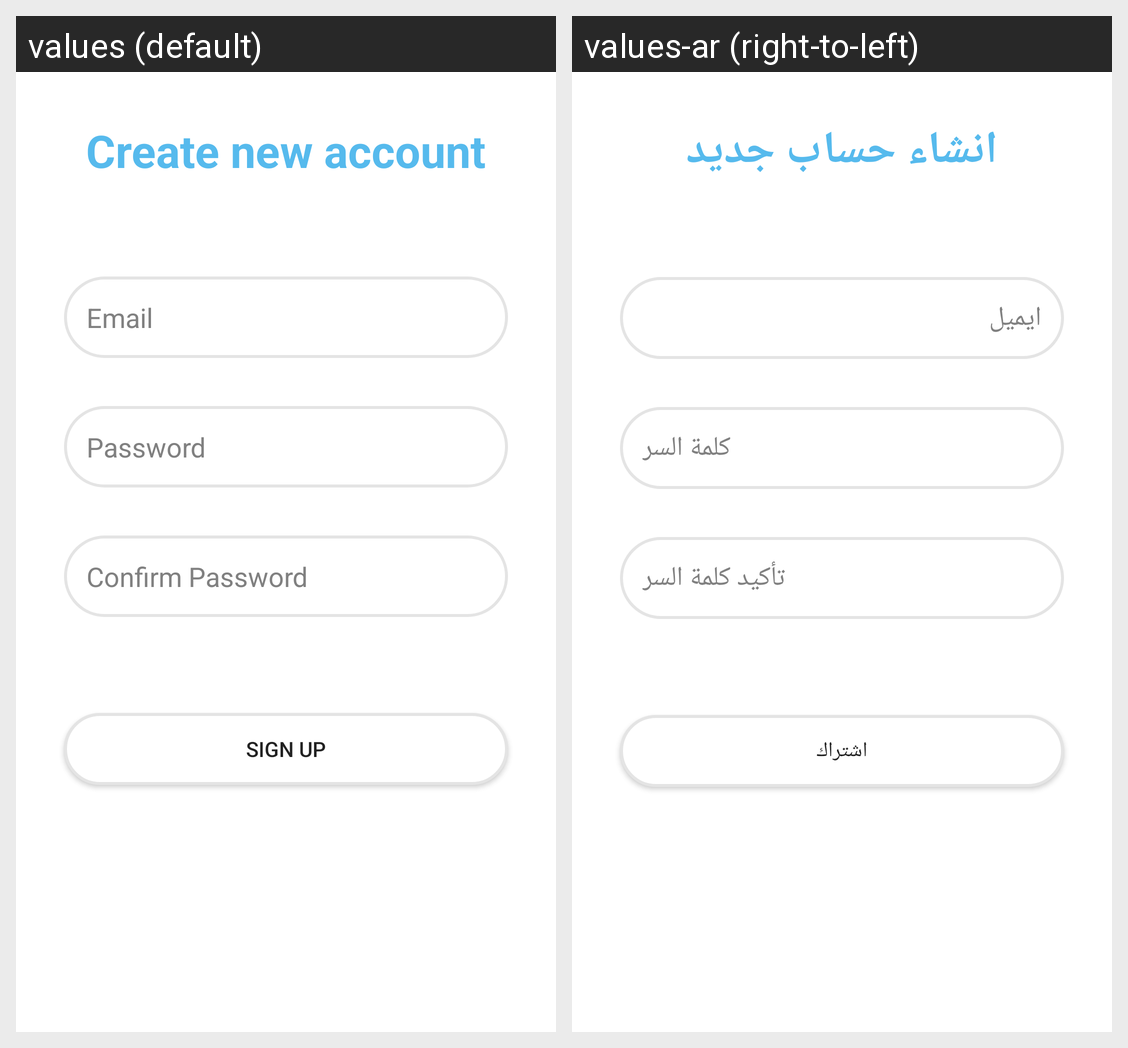

Strings drawn on this Android screen and how each of the app's shown locales translates them:
Android screen res/layout/fragment_register.xml rendered under 2 locales, left to right: values (default), values-ar (right-to-left). Device: Nexus 5 (rendered at 1080×1920; each locale shown at half size, 540×960, under a caption strip naming it); theme Theme.Notes.
Strings drawn on this screen, with the default value and each locale's value (text and hints the layout hard-codes, and strings that could not be matched under every locale, appear in the picture but are not listed):

create_account_header
  values: Create new account
  values-ar: انشاء حساب جديد

email_placeholder
  values: Email
  values-ar: ايميل

password_placeholder
  values: Password
  values-ar: كلمة السر

confirm_password_placeholder
  values: Confirm Password
  values-ar: تأكيد كلمة السر

sign_up
  values: Sign Up
  values-ar: اشتراك
